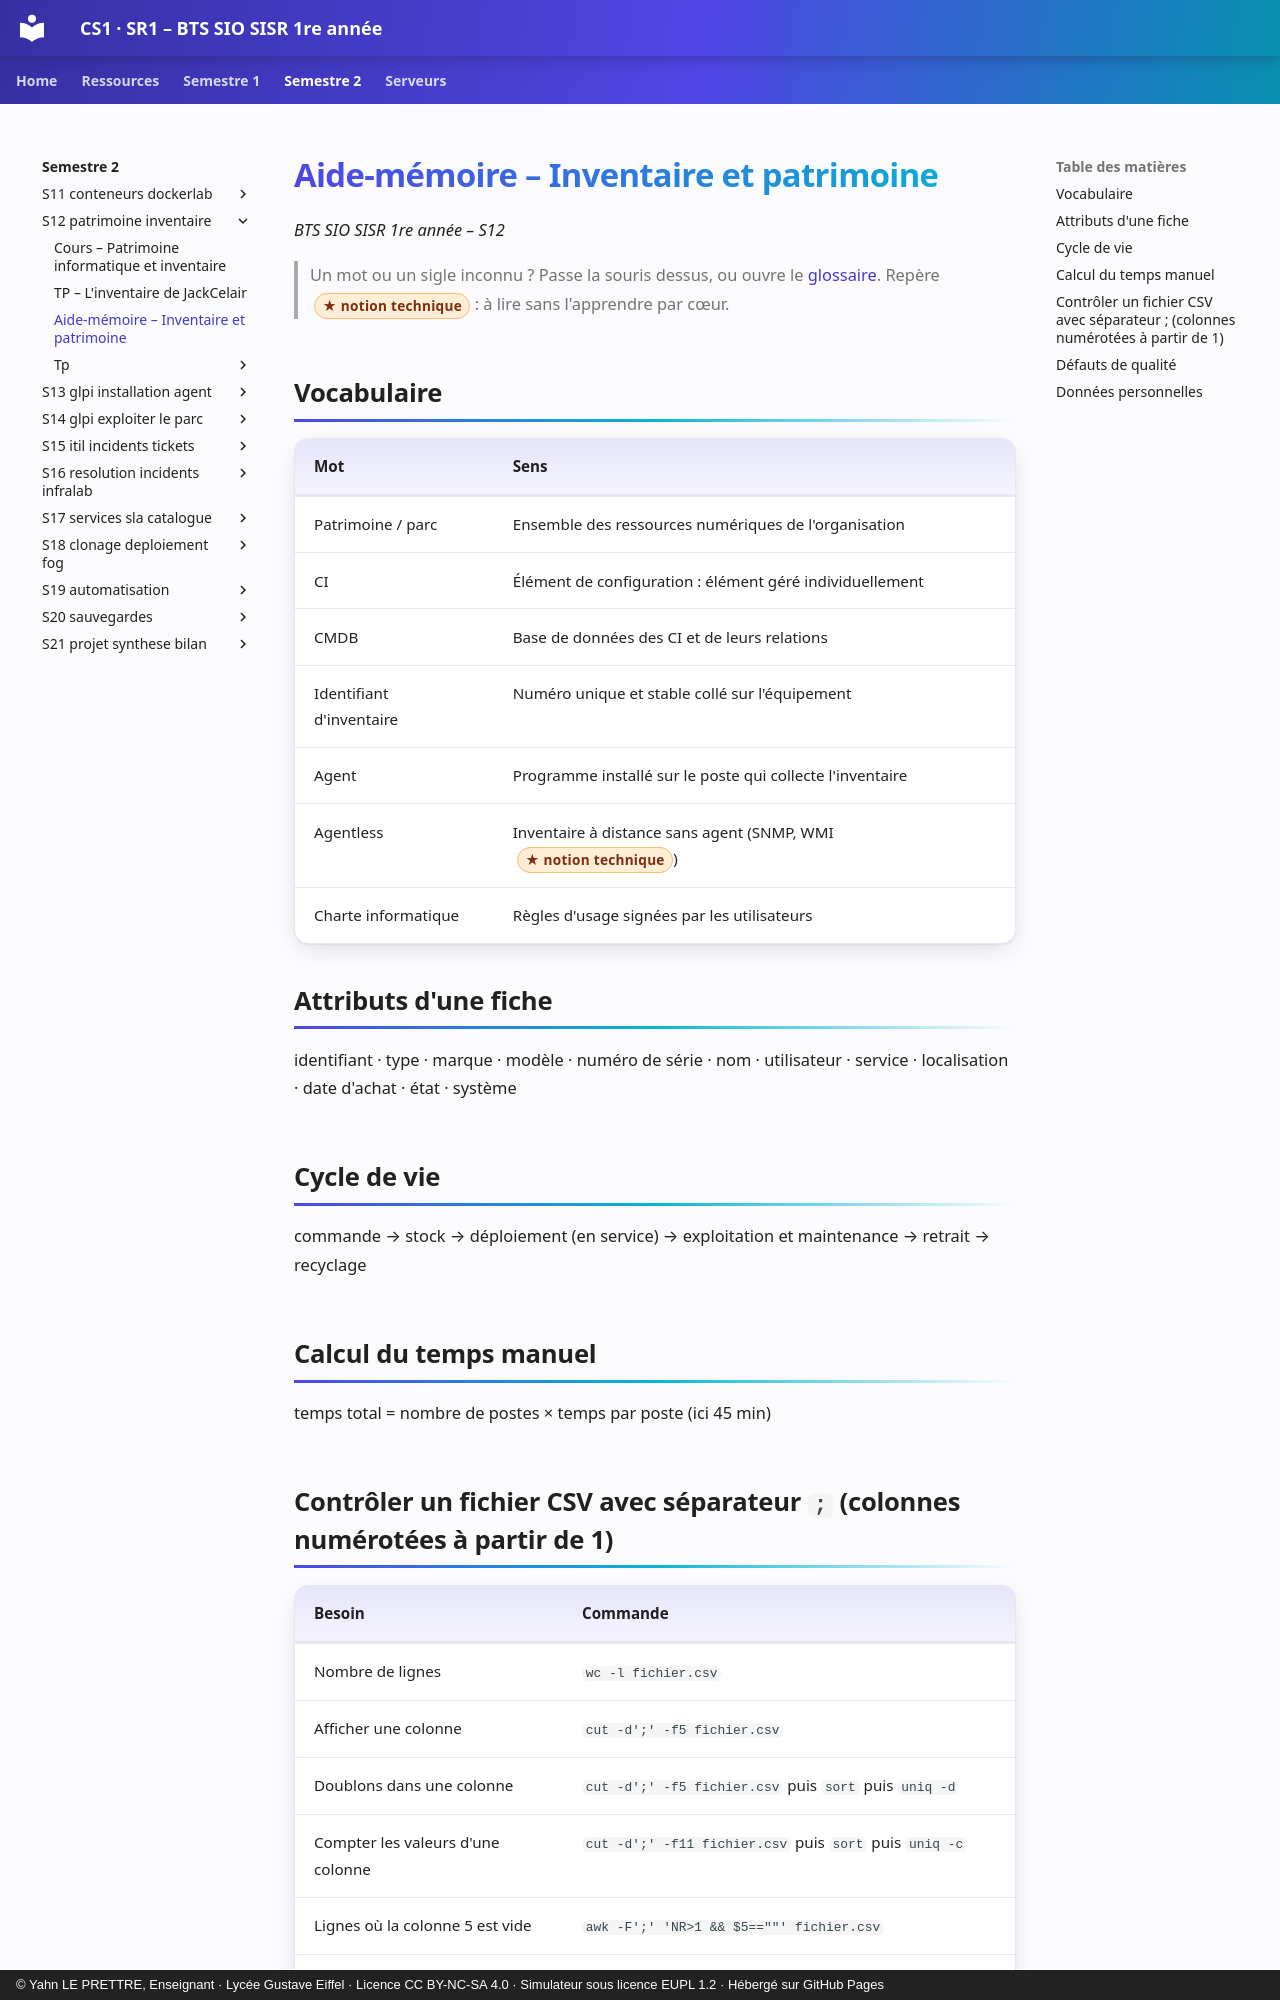

repository: YahnLP/BTS-SIO1-gustave-eiffel · page: semestre-2/S12-patrimoine-inventaire/03-aide-memoire/index.html · generator: mkdocs · copyright: © Yahn LE PRETTRE, Enseignant · Lycée Gustave Eiffel · Licence CC BY-NC-SA 4.0 · Simulateur sous licence EUPL 1.2 · Hébergé sur GitHub Pages

# Aide-mémoire – Inventaire et patrimoine

*BTS SIO SISR 1re année – S12*

> Un mot ou un sigle inconnu ? Passe la souris dessus, ou ouvre le [glossaire](../../ressources/glossaire.md). Repère <span class="technique">notion technique</span> : à lire sans l'apprendre par cœur.

## Vocabulaire

| Mot | Sens |
|---|---|
| Patrimoine / parc | Ensemble des ressources numériques de l'organisation |
| CI | Élément de configuration : élément géré individuellement |
| CMDB | Base de données des CI et de leurs relations |
| Identifiant d'inventaire | Numéro unique et stable collé sur l'équipement |
| Agent | Programme installé sur le poste qui collecte l'inventaire |
| Agentless | Inventaire à distance sans agent (SNMP, WMI <span class="technique">notion technique</span>) |
| Charte informatique | Règles d'usage signées par les utilisateurs |

## Attributs d'une fiche

identifiant · type · marque · modèle · numéro de série · nom · utilisateur · service · localisation · date d'achat · état · système

## Cycle de vie

commande → stock → déploiement (en service) → exploitation et maintenance → retrait → recyclage

## Calcul du temps manuel

temps total = nombre de postes × temps par poste (ici 45 min)
